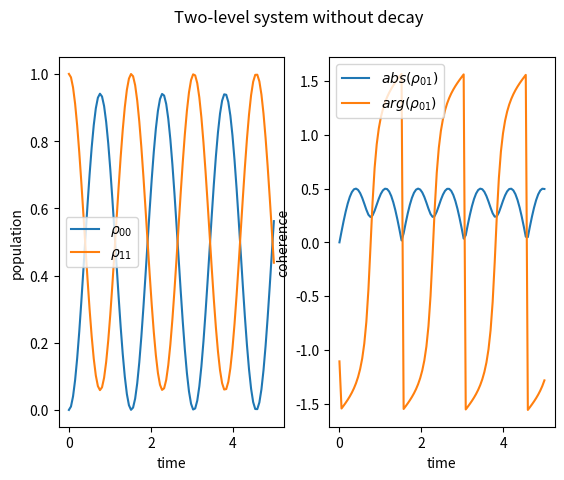

Write the Python code that produced this figure.
import numpy as np
import matplotlib.pyplot as plt

# suppress small values wenn printing
np.set_printoptions(suppress=True)
# set terminal width
np.set_printoptions(linewidth=800)

DIM_HILBERT_SPACE = 2
DIM_LIOUVILLE_SPACE = DIM_HILBERT_SPACE ** 2





def make_liouvillian(energy, omega):
    L = -1j * np.array([[0, -omega, omega, 0],
                        [-omega, -energy, 0, omega],
                        [omega, 0, energy, -omega],
                        [0, omega, -omega, 0]])
    return L


def transform_matrix(M, V, V_inv):
    M_new = np.einsum("ij,jk,kl->il", V_inv, M, V)
    return M_new


def transform_vektor(vec, V_inv):
    vec_new = np.einsum("ij,j->i",V_inv, vec)
    return vec_new


if __name__ == '__main__':
    energy = 1
    omega = 2.
    rho_00 = 0.
    rho_01 = 0.
    rho_10 = 0.
    rho_11 = 1.

    t = np.linspace(0, 5, 100)

    L = make_liouvillian(energy, omega)
    eigval, V = np.linalg.eig(L)
    V_inv = np.linalg.inv(V)
    L_tilde = transform_matrix(L, V, V_inv)
    rho_0 = np.array([rho_00, rho_01, rho_10, rho_11])

    U_tilde = np.zeros((DIM_LIOUVILLE_SPACE, DIM_LIOUVILLE_SPACE, t.size), dtype=np.complex64)

    for i in range(DIM_LIOUVILLE_SPACE):
        U_tilde[i, i, :] = np.exp(eigval[i] * t)

    U = np.einsum("ik,klt,lj->ijt",V,U_tilde,V_inv)
    rho_t = np.einsum("ijt,j->it",U,rho_0)

    #check: diagonal elements of density matrix sum up to one
    assert np.allclose(rho_t[0,:]+rho_t[3,:],np.ones_like(rho_t[0,:]))
    assert np.allclose(rho_t[1,:]-rho_t[2,:].T.conj(),np.zeros_like(rho_t[1,:]))

    # plot populations and coherences
    fig, (ax1, ax2) = plt.subplots(1, 2)
    fig.suptitle("Two-level system without decay")

    ax1.plot(t, rho_t[0].real, label=r"$\rho_{00}$")
    ax1.plot(t, rho_t[3].real, label=r"$\rho_{11}$")
    ax1.set(xlabel="time", ylabel="population")
    ax1.legend()
    ax2.plot(t, np.abs(rho_t[1]), label=r"$abs(\rho_{01})$")
    ax2.plot(t, np.angle(rho_t[1]),  label=r"$arg(\rho_{01})$")
    ax2.set(xlabel="time", ylabel="coherence")
    ax2.legend()
